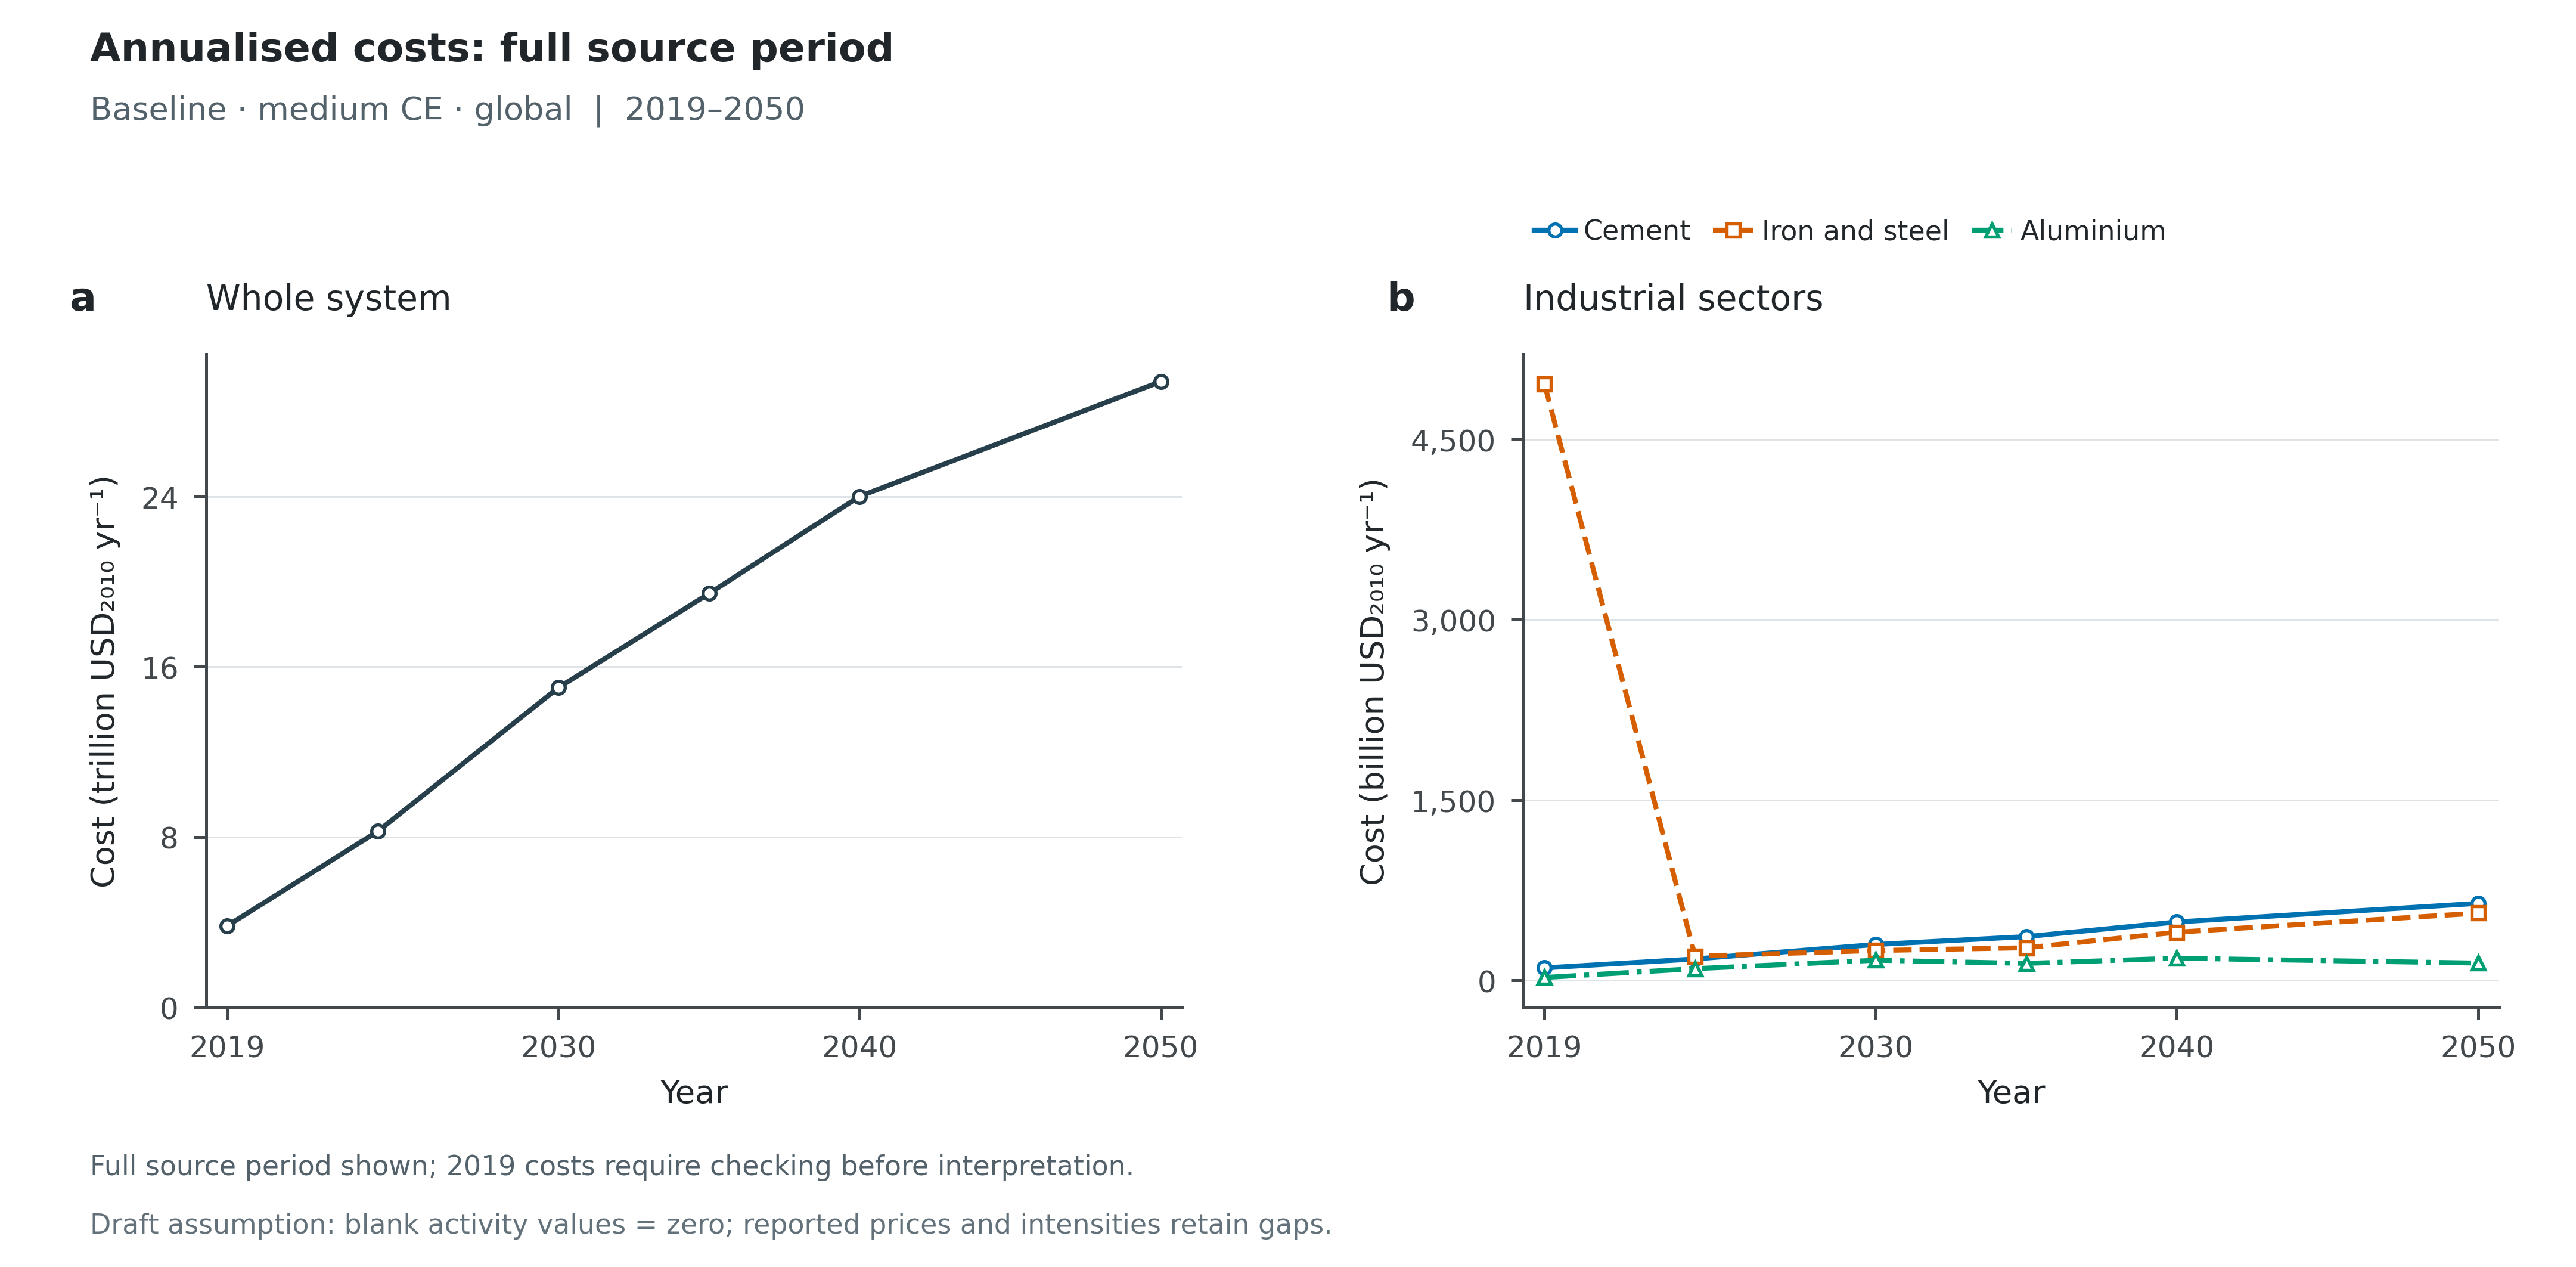

Source data for this figure (header and first rows):
Scenario, Panel, Scope, Series, Year, Value, Unit, Role
baseline_medce_gbl, a, Global, System, 2019, 3.822, trillion USD_2010/yr, plotted
baseline_medce_gbl, a, Global, System, 2024, 8.266, trillion USD_2010/yr, plotted
baseline_medce_gbl, a, Global, System, 2030, 15.03, trillion USD_2010/yr, plotted
baseline_medce_gbl, a, Global, System, 2035, 19.45, trillion USD_2010/yr, plotted
baseline_medce_gbl, a, Global, System, 2040, 24.02, trillion USD_2010/yr, plotted
baseline_medce_gbl, a, Global, System, 2050, 29.42, trillion USD_2010/yr, plotted
baseline_medce_gbl, b, Global, Cement, 2019, 104.6, billion USD_2010/yr, plotted
baseline_medce_gbl, b, Global, Cement, 2024, 178.9, billion USD_2010/yr, plotted
baseline_medce_gbl, b, Global, Cement, 2030, 299.1, billion USD_2010/yr, plotted
baseline_medce_gbl, b, Global, Cement, 2035, 364.7, billion USD_2010/yr, plotted
baseline_medce_gbl, b, Global, Cement, 2040, 486.3, billion USD_2010/yr, plotted
baseline_medce_gbl, b, Global, Cement, 2050, 641, billion USD_2010/yr, plotted
baseline_medce_gbl, b, Global, Iron and steel, 2019, 4959, billion USD_2010/yr, plotted
baseline_medce_gbl, b, Global, Iron and steel, 2024, 201.9, billion USD_2010/yr, plotted
baseline_medce_gbl, b, Global, Iron and steel, 2030, 248.9, billion USD_2010/yr, plotted
baseline_medce_gbl, b, Global, Iron and steel, 2035, 272, billion USD_2010/yr, plotted
baseline_medce_gbl, b, Global, Iron and steel, 2040, 401.3, billion USD_2010/yr, plotted
baseline_medce_gbl, b, Global, Iron and steel, 2050, 560.1, billion USD_2010/yr, plotted
baseline_medce_gbl, b, Global, Aluminium, 2019, 25.02, billion USD_2010/yr, plotted
baseline_medce_gbl, b, Global, Aluminium, 2024, 98.18, billion USD_2010/yr, plotted
baseline_medce_gbl, b, Global, Aluminium, 2030, 168.5, billion USD_2010/yr, plotted
baseline_medce_gbl, b, Global, Aluminium, 2035, 141.9, billion USD_2010/yr, plotted
baseline_medce_gbl, b, Global, Aluminium, 2040, 185.2, billion USD_2010/yr, plotted
baseline_medce_gbl, b, Global, Aluminium, 2050, 144.6, billion USD_2010/yr, plotted
